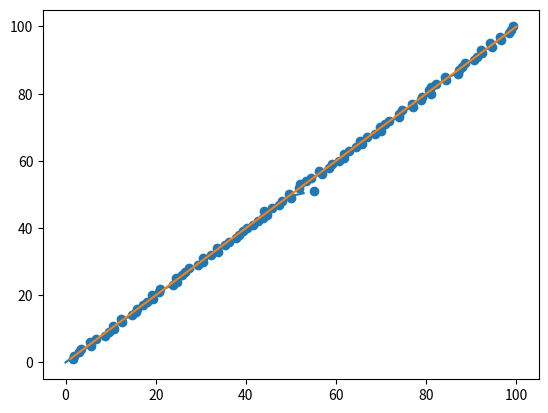

The script that saved this image:
'''
[redacted]
Date: 2023-07-11 12:41:52
[redacted]
LastEditTime: 2023-07-11 15:49:08
FilePath: /python/卡尔曼滤波.py
Description: 这是默认设置,请设置`customMade`, 打开koroFileHeader查看配置 进行设置: https://github.com/OBKoro1/koro1FileHeader/wiki/%E9%85%8D%E7%BD%AE
'''
#/usr/bin/python3.8

import numpy
import pandas
import matplotlib.pyplot
l = 100
dt = 0.025

A = numpy.array([[1,0,dt,0],[0,1,0,dt],[0,0,1,0],[0,0,0,1]])

Q = numpy.eye(4, M =  4, k =  0, dtype =  float)

R = numpy.eye(4, M =  4, k =  0, dtype =  float)

# R = numpy.diag([0.1,0.1,0.1,0.1])

H = numpy.eye(4, M =  4, k =  0, dtype =  float)
print(H)

# print(A)
# print(Q)
# print(R)

w = numpy.random.uniform(-1,1,(l,))
x = numpy.linspace(1,100,l) + w
y = numpy.linspace(1,100,l)
x[50] = 55
# print(x)
df = pandas.DataFrame(y,x)
df.to_csv("test.csv")
df = pandas.DataFrame(numpy.linspace(1,100,l),y)
df.to_csv("real.csv")
# matplotlib.pyplot.scatter(x,y)
# matplotlib.pyplot.show()

# xp = [numpy.array([0,0,0,0])]
xp = numpy.zeros((4,1), dtype = float)
pp = numpy.diag([1,1,1,1])

def predicted(i):
        global xp,pp
        xp = numpy.dot(A,xp)
        pp = numpy.dot(numpy.dot(A, pp) ,A.T) + Q

def update(i):
        global x,y
        global xp,pp
        y1 = numpy.array([[x[i]],[y[i]],[0],[0]]) - numpy.dot(H,xp)
        s = numpy.dot(numpy.dot(H, pp), H.T) + R
        K = numpy.dot(numpy.dot(pp,H.T), numpy.linalg.inv(s))
        xp = xp + numpy.dot(K, y1)
        pp = numpy.dot((numpy.eye(4, M =  4, k =  0, dtype =  float) - numpy.dot(K,H)),pp)

if __name__ == '__main__':
    xtemp = [0]
    ytemp = [0]
    for i in range(1,l):
        predicted(i)
        update(i)
        xtemp.append(xp[0][0])
        ytemp.append(xp[1][0])
        dt += 0.025
    print(len(ytemp))
    # print(xtemp)
    # print(ytemp)
    matplotlib.pyplot.plot(xtemp,ytemp)
    matplotlib.pyplot.plot(numpy.linspace(1,100,l),y)
    matplotlib.pyplot.scatter(x,y)
    matplotlib.pyplot.show()
        
